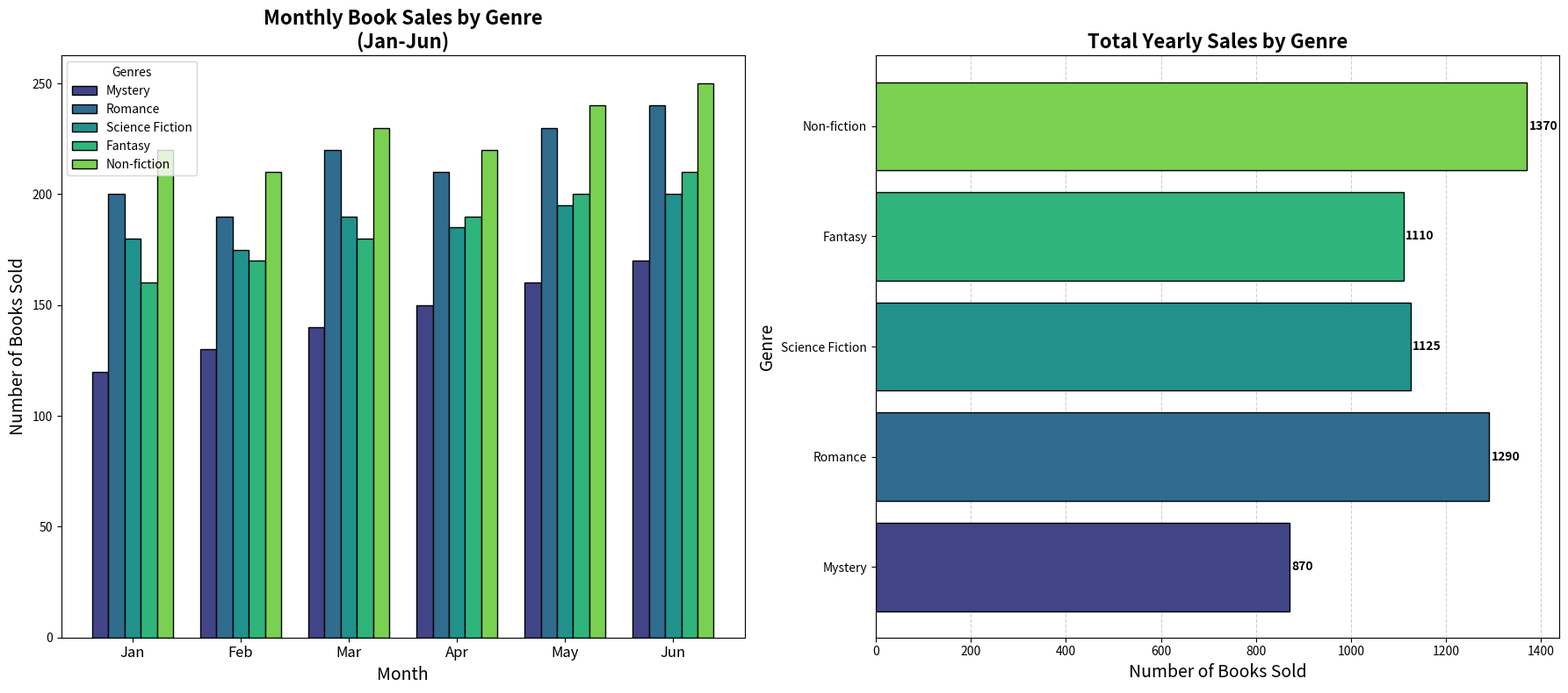

Write the Python code that produced this figure.
import matplotlib.pyplot as plt
import numpy as np

genres = ['Mystery', 'Romance', 'Science Fiction', 'Fantasy', 'Non-fiction']
monthly_sales = np.array([
    [120, 130, 140, 150, 160, 170],  # Mystery
    [200, 190, 220, 210, 230, 240],  # Romance
    [180, 175, 190, 185, 195, 200],  # Science Fiction
    [160, 170, 180, 190, 200, 210],  # Fantasy
    [220, 210, 230, 220, 240, 250]   # Non-fiction
])

yearly_sales = monthly_sales.sum(axis=1)
months = ['Jan', 'Feb', 'Mar', 'Apr', 'May', 'Jun']
colors = plt.cm.viridis(np.linspace(0.2, 0.8, len(genres)))

fig, (ax2, ax1) = plt.subplots(1, 2, figsize=(18, 8))  # Switched positions

# Plot yearly sales (now on ax1, originally ax2)
bars = ax1.barh(genres, yearly_sales, color=colors, edgecolor='black')
ax1.set_title('Total Yearly Sales by Genre', fontsize=16, fontweight='bold')
ax1.set_xlabel('Number of Books Sold', fontsize=14)
ax1.set_ylabel('Genre', fontsize=14)

for bar in bars:
    width = bar.get_width()
    ax1.text(width + 5, bar.get_y() + bar.get_height() / 2, f'{int(width)}', 
             va='center', fontsize=10, color='black', weight='bold')

ax1.xaxis.grid(True, linestyle='--', alpha=0.6)
ax1.set_axisbelow(True)

# Plot monthly sales (now on ax2, originally ax1)
width = 0.15
x = np.arange(len(months))

for i in range(len(genres)):
    ax2.bar(x + i * width, monthly_sales[i], width, label=genres[i], color=colors[i], edgecolor='black')

ax2.set_title('Monthly Book Sales by Genre\n(Jan-Jun)', fontsize=16, fontweight='bold')
ax2.set_xlabel('Month', fontsize=14)
ax2.set_ylabel('Number of Books Sold', fontsize=14)
ax2.set_xticks(x + width * (len(genres) - 1) / 2)
ax2.set_xticklabels(months, fontsize=12)
ax2.legend(title='Genres', fontsize=10)

plt.tight_layout()
plt.show()
